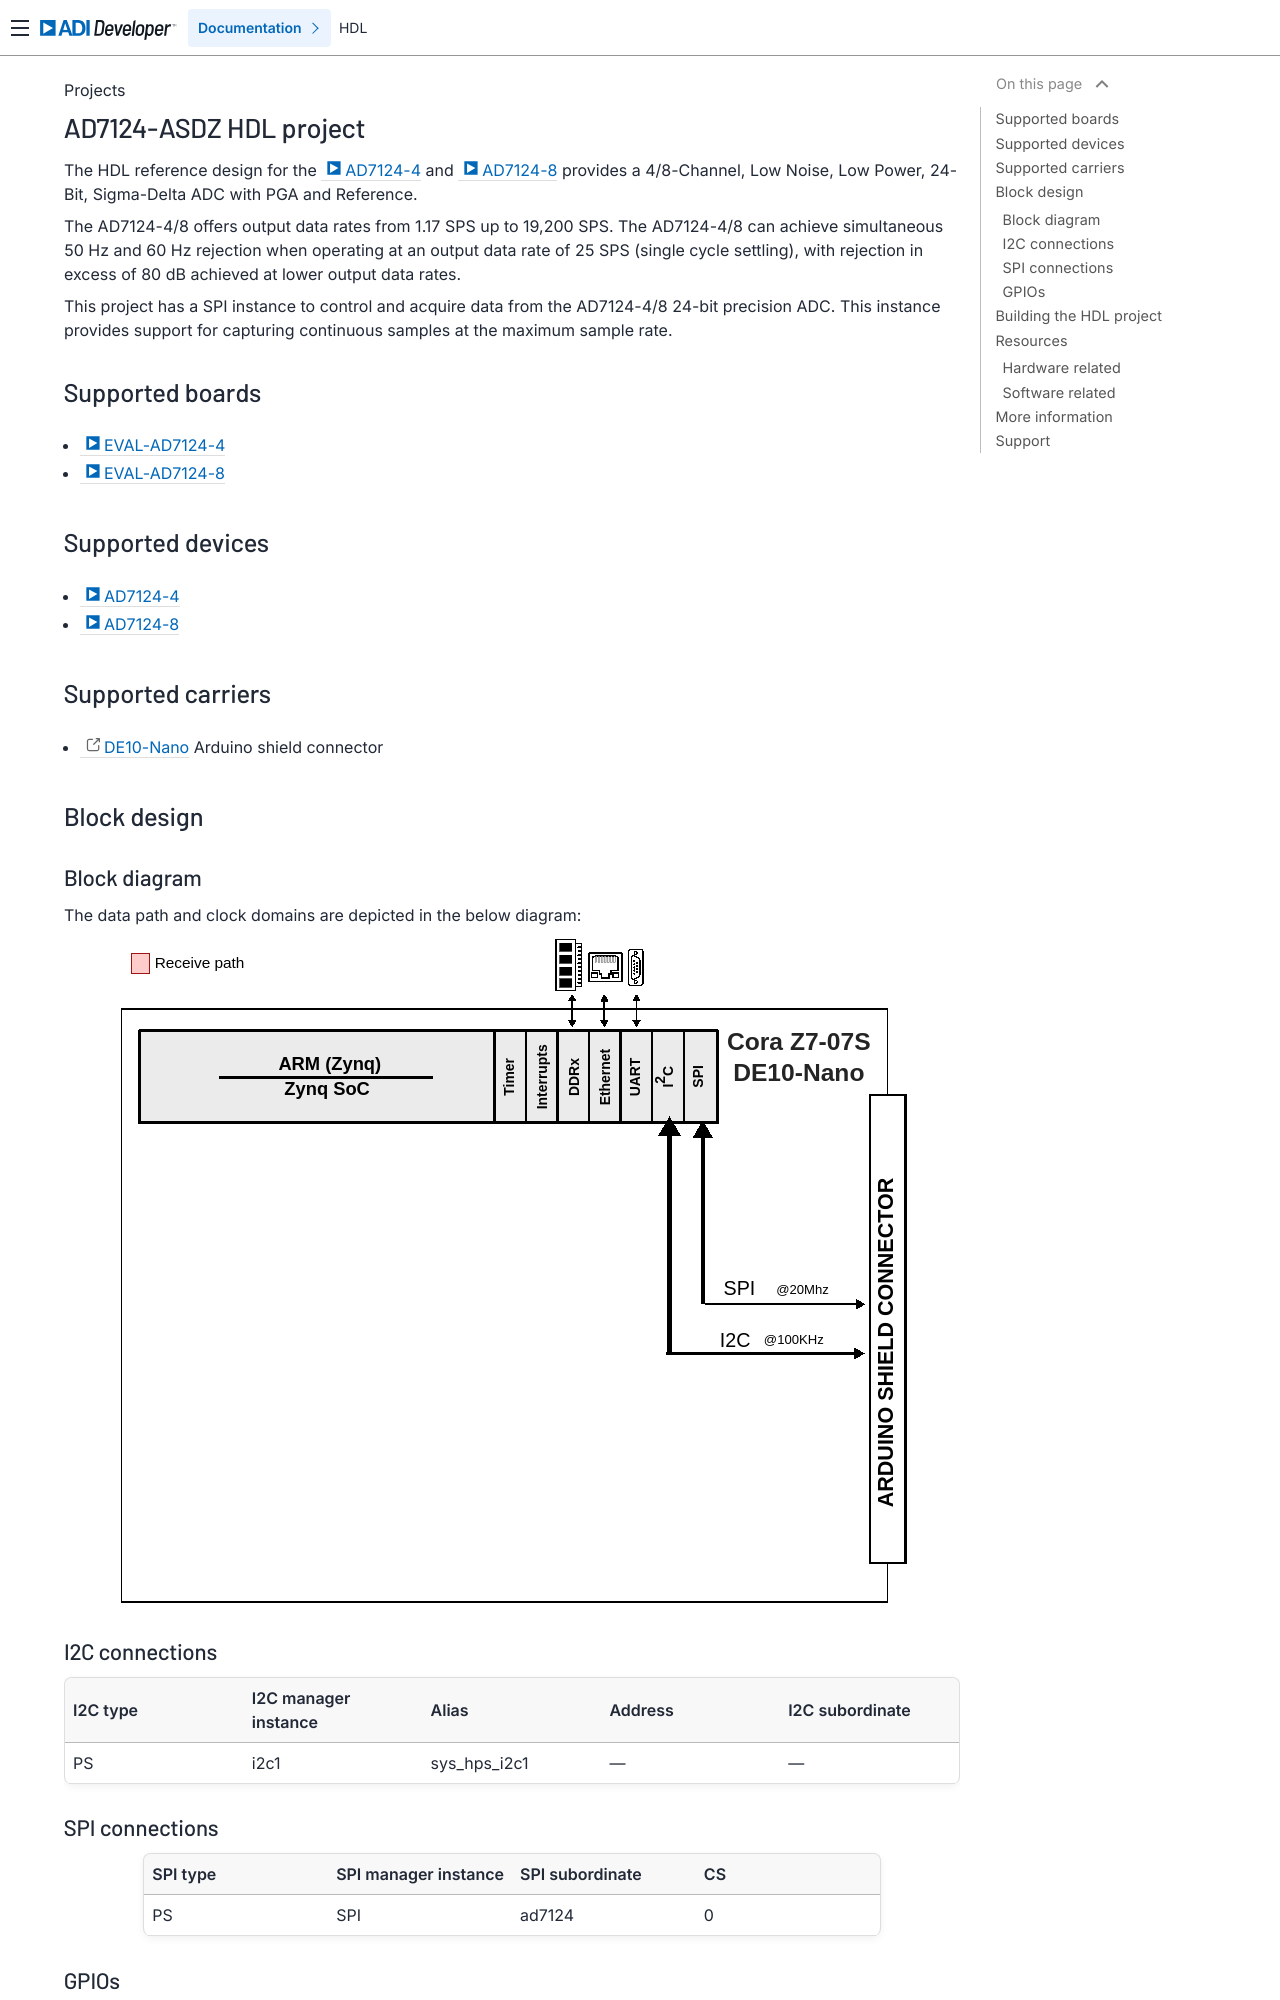

repository: analogdevicesinc/hdl · page: projects/ad7124_asdz/index.html · generator: sphinx

.. _ad7124_asdz:

AD7124-ASDZ HDL project
================================================================================

The HDL reference design for the :adi:`AD7124-4` and :adi:`AD7124-8` provides a
4/8-Channel, Low Noise, Low Power, 24-Bit, Sigma-Delta ADC with PGA and
Reference.

The AD7124-4/8 offers output data rates from 1.17 SPS up to 19,200 SPS.
The AD7124-4/8 can achieve simultaneous 50 Hz and 60 Hz rejection when operating
at an output data rate of 25 SPS (single cycle settling), with rejection in
excess of 80 dB achieved at lower output data rates.

This project has a SPI instance to control and acquire data from the AD7124-4/8
24-bit precision ADC. This instance provides support for capturing continuous
samples at the maximum sample rate.

Supported boards
-------------------------------------------------------------------------------

- :adi:`EVAL-AD7124-4`
- :adi:`EVAL-AD7124-8`

Supported devices
-------------------------------------------------------------------------------

- :adi:`AD7124-4`
- :adi:`AD7124-8`

Supported carriers
-------------------------------------------------------------------------------

- :intel:`DE10-Nano <content/www/us/en/developer/topic-technology/edge-5g/hardware/fpga-de10-nano.html>` Arduino shield connector

Block design
-------------------------------------------------------------------------------

Block diagram
~~~~~~~~~~~~~~~~~~~~~~~~~~~~~~~~~~~~~~~~~~~~~~~~~~~~~~~~~~~~~~~~~~~~~~~~~~~~~~~

The data path and clock domains are depicted in the below diagram:

.. image:: ad7124_hdl.svg
   :width: 800
   :align: center
   :alt: AD47124-ASDZ block diagram

I2C connections
~~~~~~~~~~~~~~~~~~~~~~~~~~~~~~~~~~~~~~~~~~~~~~~~~~~~~~~~~~~~~~~~~~~~~~~~~~~~~~~

.. list-table::
   :widths: 20 20 20 20 20
   :header-rows: 1

   * - I2C type
     - I2C manager instance
     - Alias
     - Address
     - I2C subordinate
   * - PS
     - i2c1
     - sys_hps_i2c1
     - ---
     - ---

SPI connections
~~~~~~~~~~~~~~~~~~~~~~~~~~~~~~~~~~~~~~~~~~~~~~~~~~~~~~~~~~~~~~~~~~~~~~~~~~~~~~~

.. list-table::
   :widths: 25 25 25 25
   :header-rows: 1

   * - SPI type
     - SPI manager instance
     - SPI subordinate
     - CS
   * - PS
     - SPI
     - ad7124
     - 0
